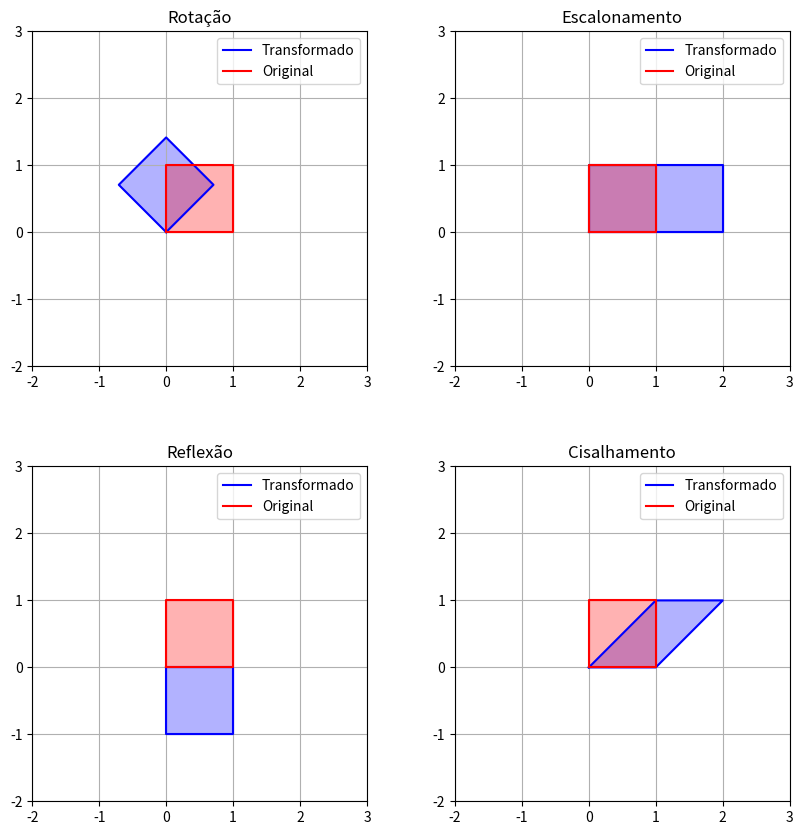

Reproduce this figure in Python.
#Aplicação para rotação de vetores em PYTHON

import numpy as np
import matplotlib.pyplot as plt
from matplotlib.patches import Rectangle
from matplotlib.transforms import Affine2D

# Definindo as coordenadas do quadrado original
square = np.array([[0, 1, 1, 0, 0],
                   [0, 0, 1, 1, 0]])

# Função para plotar o quadrado
def plot_square(ax, square, color, label):
    ax.plot(square[0], square[1], color=color, label=label)
    ax.fill(square[0], square[1], color=color, alpha=0.3)

# Criando a figura e os subplots
fig, axs = plt.subplots(2, 2, figsize=(10, 10))
plt.subplots_adjust(hspace=0.3)

# Definindo as transformações
transformations = [
    ('Rotação', Affine2D().rotate_deg(45)),
    ('Escalonamento', Affine2D().scale(2, 1)),
    ('Reflexão', Affine2D().scale(1, -1)),
    ('Cisalhamento', Affine2D().skew_deg(45, 0))
]

# Aplicando as transformações e plotando o quadrado
for i, (name, transformation) in enumerate(transformations, start=1):
    ax = axs.flatten()[i-1]
    transformed_square = transformation.transform(square.T).T
    plot_square(ax, transformed_square, color='blue', label='Transformado')
    plot_square(ax, square, color='red', label='Original')
    ax.set_title(name)
    ax.set_xlim(-2, 3)
    ax.set_ylim(-2, 3)
    ax.set_aspect('equal')
    ax.grid(True)
    ax.legend()

plt.show()
